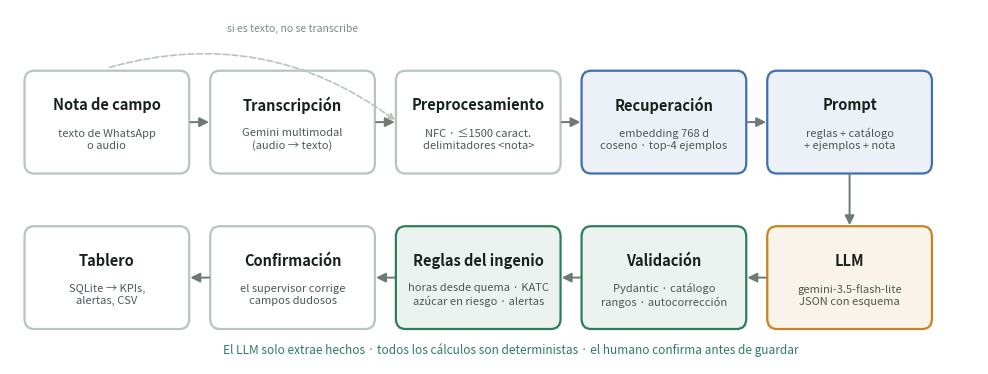

This chart was generated by the following Python code: (Note: this script raises an exception after producing the figure.)
"""Dibuja reports/arquitectura.png (diagrama del pipeline para el informe y la presentación)."""
from pathlib import Path

import matplotlib.pyplot as plt
from matplotlib.patches import FancyArrowPatch, FancyBboxPatch

VERDE, AMBAR, AZUL, GRIS, TINTA = "#2e7d5b", "#c9821f", "#3f6fb0", "#eef2ec", "#17221c"

CAJAS = [
    (0.6, 3.0, "Nota de campo", "texto de WhatsApp\no audio", GRIS),
    (2.9, 3.0, "Transcripción", "Gemini multimodal\n(audio → texto)", GRIS),
    (5.2, 3.0, "Preprocesamiento", "NFC · ≤1500 caract.\ndelimitadores <nota>", GRIS),
    (7.5, 3.0, "Recuperación", "embedding 768 d\ncoseno · top-4 ejemplos", AZUL),
    (9.8, 3.0, "Prompt", "reglas + catálogo\n+ ejemplos + nota", AZUL),
    (9.8, 1.2, "LLM", "gemini-3.5-flash-lite\nJSON con esquema", AMBAR),
    (7.5, 1.2, "Validación", "Pydantic · catálogo\nrangos · autocorrección", VERDE),
    (5.2, 1.2, "Reglas del ingenio", "horas desde quema · KATC\nazúcar en riesgo · alertas", VERDE),
    (2.9, 1.2, "Confirmación", "el supervisor corrige\ncampos dudosos", GRIS),
    (0.6, 1.2, "Tablero", "SQLite → KPIs,\nalertas, CSV", GRIS),
]
W, H = 2.0, 1.15


def main() -> None:
    fig, ax = plt.subplots(figsize=(12.5, 4.6))
    ax.set_xlim(-0.6, 11.4)
    ax.set_ylim(0.2, 4.3)
    ax.axis("off")
    centros = []
    for x, y, t, d, borde in CAJAS:
        ax.add_patch(FancyBboxPatch((x - W / 2, y - H / 2), W, H, boxstyle="round,pad=0.02,rounding_size=0.12",
                                    fc="white" if borde == GRIS else borde + "18", ec=borde if borde != GRIS else "#b9c4bd",
                                    lw=1.6))
        ax.text(x, y + 0.2, t, ha="center", va="center", fontsize=10.5, weight="bold", color=TINTA)
        ax.text(x, y - 0.2, d, ha="center", va="center", fontsize=8, color="#4b5a52", linespacing=1.25)
        centros.append((x, y))
    for (x0, y0), (x1, y1) in zip(centros, centros[1:]):
        if y0 == y1:
            ini, fin = (x0 + W / 2 * (1 if x1 > x0 else -1), y0), (x1 - W / 2 * (1 if x1 > x0 else -1), y1)
        else:
            ini, fin = (x0, y0 - H / 2), (x1, y1 + H / 2)
        ax.add_patch(FancyArrowPatch(ini, fin, arrowstyle="-|>", mutation_scale=14, lw=1.4, color="#6b7a72"))
    ax.annotate("", xy=(5.2 - W / 2, 3.0), xytext=(0.6, 3.0 + H / 2 + 0.05),
                arrowprops=dict(arrowstyle="-|>", color="#b9c4bd", lw=1.2, ls="--",
                                connectionstyle="arc3,rad=-0.25"))
    ax.text(2.9, 4.05, "si es texto, no se transcribe", ha="center", fontsize=7.5, color="#7c8a82", style="italic")
    ax.text(5.6, 0.32, "El LLM solo extrae hechos · todos los cálculos son deterministas · el humano confirma antes de guardar",
            ha="center", fontsize=8.5, color=VERDE)
    salida = Path(__file__).resolve().parent / "arquitectura.png"
    plt.savefig(salida, dpi=200, bbox_inches="tight", facecolor="white")
    print("escrito", salida)


if __name__ == "__main__":
    main()
